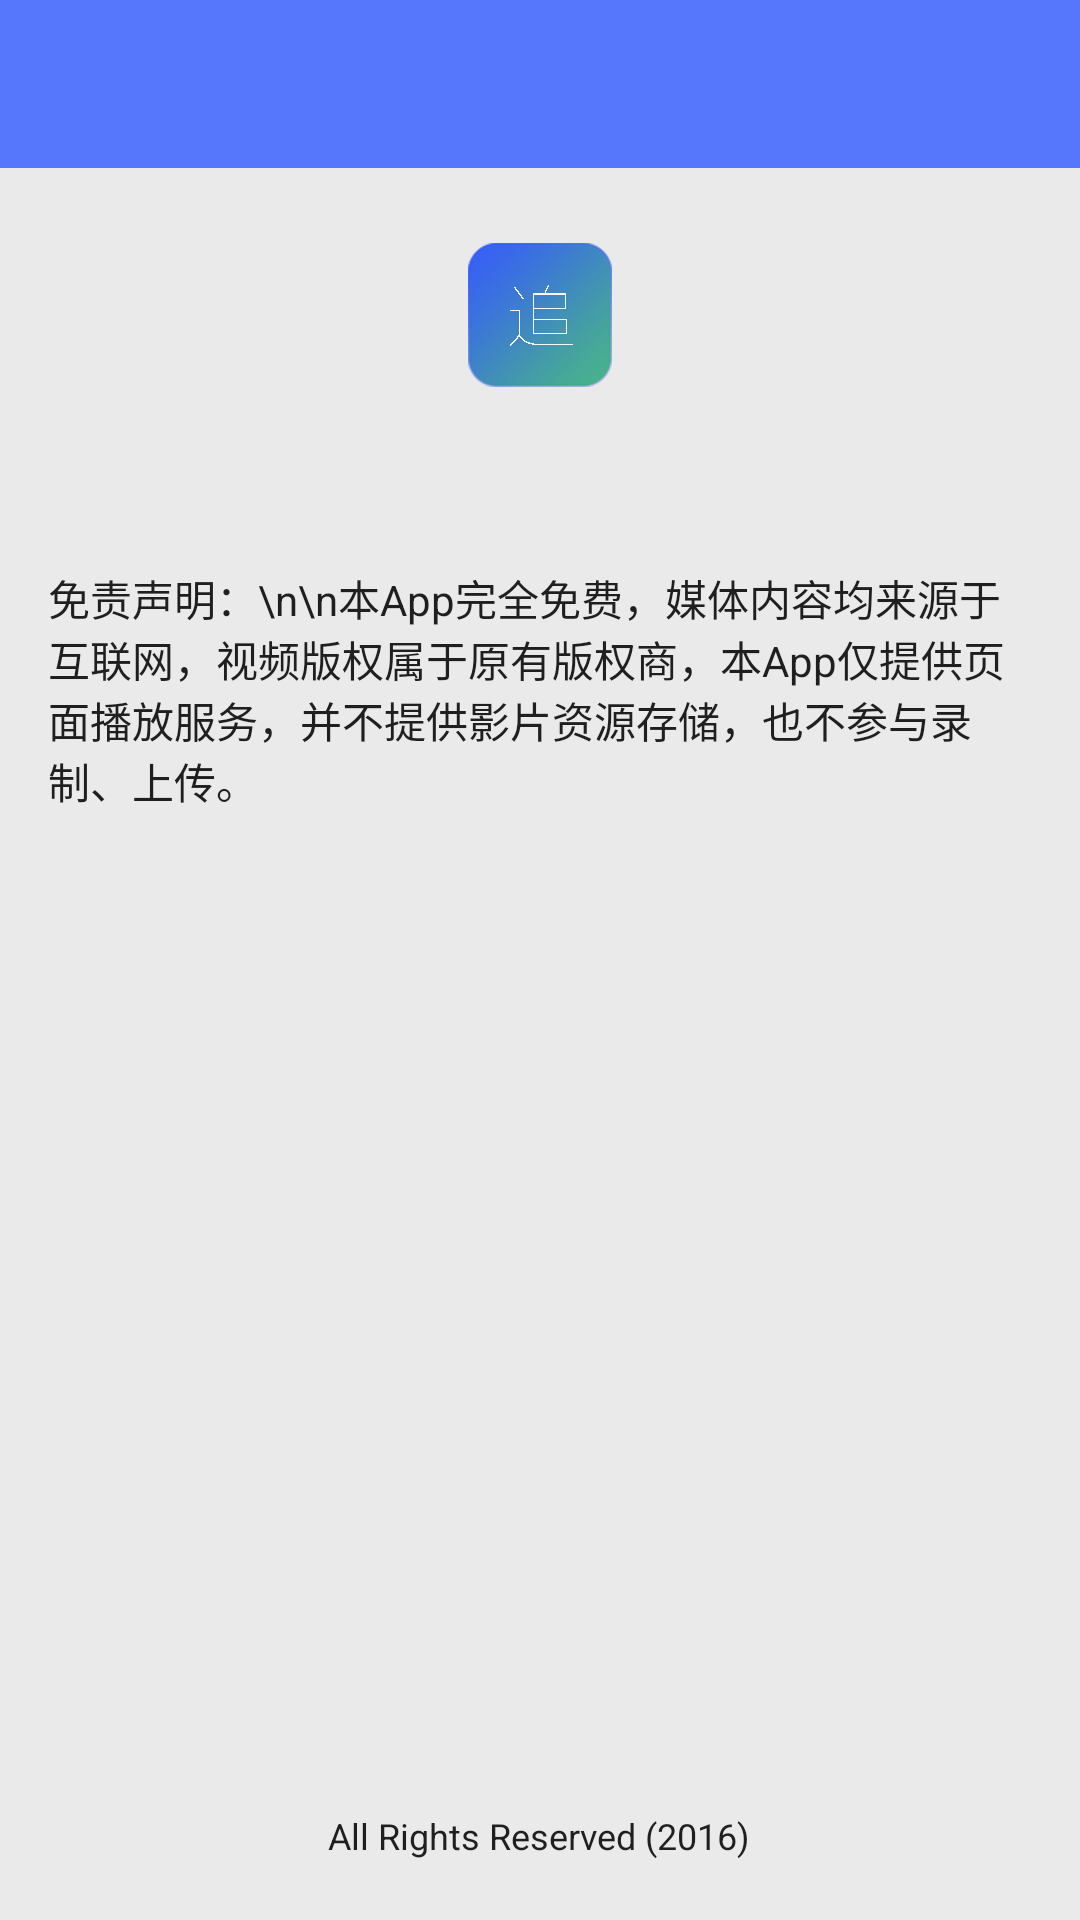

Here is an Android app screen rendered from its layout file. Give the layout XML and the strings, colors and styles it references.
<!-- AndroidManifest.xml: activity theme AppTheme -->
<!-- res/layout/activity_about.xml -->
<?xml version="1.0" encoding="utf-8"?>
<RelativeLayout xmlns:android="http://schemas.android.com/apk/res/android"
    xmlns:app="http://schemas.android.com/apk/res-auto"
    android:layout_width="match_parent"
    android:layout_height="match_parent"
    android:fitsSystemWindows="true">

    <android.support.v7.widget.Toolbar
        android:id="@+id/toolbar"
        style="@style/Widget.App.Toolbar"
        android:layout_width="match_parent"
        android:layout_height="?attr/actionBarSize"
        android:background="@color/theme_color_primary"
        android:gravity="center_vertical" />

    <android.support.v7.widget.AppCompatImageView
        android:id="@+id/iv_icon"
        android:layout_width="wrap_content"
        android:layout_height="wrap_content"
        android:layout_below="@+id/toolbar"
        android:layout_centerHorizontal="true"
        android:layout_marginTop="25dp"
        android:src="@mipmap/ic_launcher" />

    <TextView
        android:id="@+id/version"
        android:layout_width="wrap_content"
        android:layout_height="wrap_content"
        android:layout_below="@+id/iv_icon"
        android:layout_centerHorizontal="true"
        android:layout_marginTop="12dp"
        android:textSize="@dimen/text_size_medium" />

    <android.support.v7.widget.AppCompatTextView
        android:layout_width="match_parent"
        android:layout_height="wrap_content"
        android:layout_below="@+id/iv_icon"
        android:layout_marginTop="60dp"
        android:paddingLeft="@dimen/item_spacing_large"
        android:paddingRight="@dimen/item_spacing_large"
        android:text="免责声明：\n\n本App完全免费，媒体内容均来源于互联网，视频版权属于原有版权商，本App仅提供页面播放服务，并不提供影片资源存储，也不参与录制、上传。"
        android:textSize="@dimen/text_size_large" />

    <TextView
        android:layout_width="wrap_content"
        android:layout_height="wrap_content"
        android:layout_alignParentBottom="true"
        android:layout_centerHorizontal="true"
        android:layout_marginBottom="20dp"
        android:text="All Rights Reserved (2016)"
        android:textSize="@dimen/text_size_medium" />
</RelativeLayout>
<!-- resources referenced by this layout -->
<resources>
  <color name="theme_color_primary">@color/blue</color>
  <dimen name="item_spacing_large">16.0dip</dimen>
  <dimen name="text_size_large">14.0sp</dimen>
  <dimen name="text_size_medium">12.0sp</dimen>
  <color name="blue">#5677fc</color>
  <style name="TextAppearance.App.Topbar.Title" parent="@style/TextAppearance.App.XLarge">
          <item name="android:textColor">@color/white</item>
      </style>
  <style name="TextAppearance.App.Topbar.Subtitle" parent="@style/TextAppearance.App.Subtitle">
          <item name="android:textColor">@color/white</item>
      </style>
  <color name="theme_color_secondary">@color/theme_color_primary</color>
  <color name="window_background">#eaeaea</color>
  <color name="text_primary_color">#2d2d2d</color>
  <color name="gray_dark">#999999</color>
  <color name="gray_trans">#44999999</color>
  <style name="TextAppearance.App.XLarge" parent="@style/TextAppearance.App">
          <item name="android:textSize">@dimen/text_size_xlarge</item>
          <item name="android:textColor">?android:textColorPrimary</item>
      </style>
  <color name="white">#ffffff</color>
  <style name="TextAppearance.App.Subtitle" parent="@style/TextAppearance.App.Medium" />
  <style name="TextAppearance.App" parent="@style/TextAppearance.AppCompat">
          <item name="android:textSize">@dimen/text_size_medium</item>
      </style>
  <style name="TextAppearance.App.Large" parent="@style/TextAppearance.App">
          <item name="android:textSize">@dimen/text_size_large</item>
      </style>
  <style name="TextAppearance.App.Medium" parent="@style/TextAppearance.App">
          <item name="android:textSize">@dimen/text_size_medium</item>
      </style>
  <style name="TextAppearance.App.Small" parent="@style/TextAppearance.App">
          <item name="android:textSize">@dimen/text_size_small</item>
      </style>
  <color name="theme_color_window_background">#ffeaeaea</color>
  <style name="AppTheme.Dialog.Alert" parent="@style/AppTheme.AppCompat.Dialog.Alert">
          <item name="android:alertDialogStyle">@style/AlertDialogStyle</item>
      </style>
  <style name="Widget.App.Toolbar.DrawerArrowStyle" parent="@style/Widget.AppCompat.DrawerArrowToggle">
          <item name="color">@color/white</item>
      </style>
  <dimen name="filter_bar_size">40.0dip</dimen>
  <dimen name="navigation_bottom_bar_size">50.0dip</dimen>
  <dimen name="navigation_top_bar_size">56.0dip</dimen>
  <style name="Widget.App.ImageView.Scalable" parent="@style/Widget.App.ImageView">
          <item name="placeholderImage">@color/gray_light</item>
          <item name="placeholderImageScaleType">centerCrop</item>
      </style>
  <style name="TextAppearance.App.Topbar.Menu" parent="@style/TextAppearance.App.Subtitle" />
  <style name="Widget.App.ListPopupWindow" parent="@style/Widget.AppCompat.ListPopupWindow">
          <item name="android:listChoiceBackgroundIndicator">@drawable/item_background</item>
      </style>
  <color name="theme_color_primary_dark">@color/blue_dark</color>
  <color name="green">#4CAF50</color>
  <dimen name="text_size_xlarge">16.0sp</dimen>
  <style name="TextAppearance.AppCompat" parent="@style/Base.TextAppearance.AppCompat" />
  <dimen name="text_size_small">10.0sp</dimen>
  <style name="TextAppearance.App.Title" parent="@style/TextAppearance.App.Large">
          <item name="android:textColor">?android:textColorPrimary</item>
      </style>
  <style name="AppTheme.AppCompat.Dialog.Base" parent="@style/Theme.AppCompat.Light.Dialog" />
  <style name="TextAppearance.App.Body" parent="@style/TextAppearance.App.Small">
          <item name="android:textColor">?android:textColorSecondary</item>
      </style>
  <style name="TextAppearance.App.Headline" parent="@style/TextAppearance.App.XLarge" />
  <color name="theme_color_secondary_dark">@color/theme_color_primary_dark</color>
  <style name="Widget.App.ImageView" parent="" />
  <color name="gray_light">#dcdcdc</color>
  <dimen name="elevation">4.0dip</dimen>
  <color name="blue_dark">#1565C0</color>
</resources>
